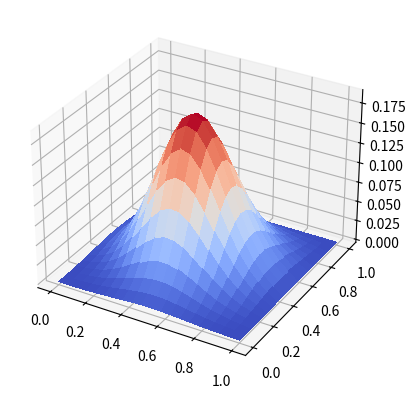

Python code for this plot: (Note: this script raises an exception after producing the figure.)
from math import exp 
import math
from math import cos,sin,factorial
import matplotlib.pyplot as plt 
import numpy as np
import scipy as sp
# from mpl_toolkits.mplot3d import Axes3d
from scipy.optimize import minimize_scalar
from numpy import linalg as LA
from scipy.linalg import hilbert
from matplotlib import cm
import matplotlib.ticker

####################################

m=20
p=20
cfl=0.45
T=0.01

deltax=1/(m+1)
deltay=1/(p+1)
deltat=cfl*((deltax**2)*(deltay**2))/(2*(deltay**2)+(deltax**2))

lambdax=deltat/deltax**2
lambday=deltat/deltay**2

x=np.linspace(0,1,m)
y=np.linspace(0,1,p)

U0=np.zeros((m,p))
for i in range(m):
    for j in range(p):
        if (x[i]>=0.4) and (x[i]<=0.6) and (y[j]>=0.4) and (y[j]<=0.6):
            U0[i,j]=1

U01=np.zeros((m,p))
t=0
while(t<T):
    if (t+deltat>T):
        deltat=T-t
        lambdax=deltat/deltax**2
        lambday=deltat/deltay**2
        for i in range(m-1):
            for j in range(p-1):
                U01[i,j]=(1-2*(lambdax+lambday))*U0[i,j]+lambdax*U0[i+1,j]+lambdax*U0[i-1,j]+lambday*U0[i,j-1]+lambday*U0[i,j+1]
        U0=U01
    
    for i in range(m-1):
        for j in range(p-1):
            U01[i,j]=(1-2*(lambdax+lambday))*U0[i,j]+lambdax*U0[i+1,j]+lambdax*U0[i-1,j]+lambday*U0[i,j-1]+lambday*U0[i,j+1]
    U0=U01
    t+=deltat

fig, ax = plt.subplots(subplot_kw={"projection": "3d"})
x,y=np.meshgrid(x,y)
surf = ax.plot_surface(x, y, U0, cmap=cm.coolwarm,linewidth=0, antialiased=False)

#Customize the z-axis

ax.set_major_locator(matplotlib.ticker.LinearLocator(10))
ax.zaxis.set_major_formatter('{x:.02f}')
fig.colorbar(surf,shrink=0.5,aspect=5)
plt.show()